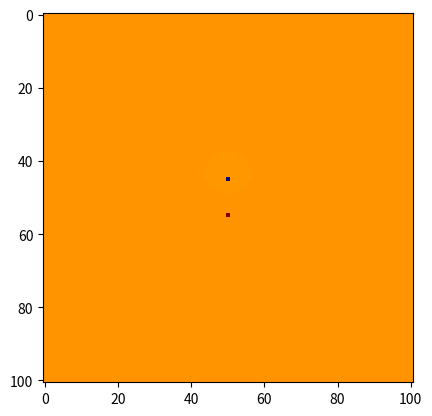

This chart was generated by the following Python code:
# -*- coding: utf-8 -*-
"""
Created on Thu Oct 10 14:14:00 2019

[redacted]
"""
from numpy import linspace,pi,sqrt,zeros
from matplotlib.pyplot import imshow,show,jet

Q1 = 1 #valor da carga 1
x1 = 0.05 #coordenada x da carga 1
y1 = 0 #coordenada y da carga 1
Q2 = -1 #valor da carga 2
x2 = -0.05 #coordenada x da carga 2
y2 = 0 #coordenada y da carga 2
e0 = 8.8541878176e-12 #permissividade eletrica no vacuo
C1 = Q1/(4*pi*e0) #constante no potencial da carga 1
C2 = Q2/(4*pi*e0) #constante no potencial da carga 2

#funçao que calcula o potencial gerado pela carga 1
def V1(x, y):
    r = sqrt((x1-x)**2+(y1-y)**2)
    return C1/r

#funçao que calcula o potencial gerado pela carga 2
def V2(x, y):
    r = sqrt((x2-x)**2+(y2-y)**2)
    return C2/r

V = zeros((101,101)) #array em que serão salvos os valores dos potenciais
kx = 0 #contador da posiçao x no array data
for x in linspace(-0.5,0.5,101):
    ky = 0 #contador da posiçao y no array data
    for y in linspace(-0.5,0.5,101):
        if x==x1 and y==y1: #verifica se está na posição da carga 1
            V[kx][ky] = V2(x,y)
        elif x==x2 and y==y2: #verifica se está na posição da carga 2
            V[kx][ky] = V1(x,y)
        else:
            V[kx][ky] = V1(x,y) + V2(x,y)
        ky += 1
    kx += 1

jet()
imshow(V)
show()